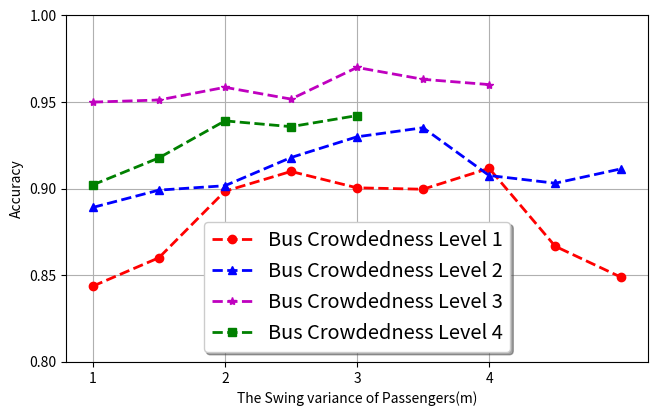

This figure's Python source:
import matplotlib.pyplot as plt
import numpy as np

fig, ax = plt.subplots(figsize=(7.5, 4.5))

x = np.array([1, 1.5, 2, 2.5, 3, 3.5, 4, 4.5, 5])
x_3 = np.array([1, 1.5, 2, 2.5, 3, 3.5, 4])
x_4 = np.array([1, 1.5, 2, 2.5, 3])
y_1 = np.array([0.85377, 0.87015, 0.90854, 0.91998, 0.91052, 0.90971, 0.92177, 0.87679, 0.85887])
y_2 = np.array([0.8992, 0.90919, 0.91173, 0.928, 0.93997, 0.9452, 0.91763, 0.91318, 0.9215])
y_3 = np.array([0.95999, 0.961213, 0.96854, 0.96174, 0.97999, 0.97315, 0.97011])
y_4 = np.array([0.91222, 0.92779, 0.94917, 0.94583, 0.95222])
ax.plot(x, y_1-0.01, 'ro--', label='Bus Crowdedness Level 1', linewidth=2)
ax.plot(x, y_2-0.01, 'b^--', label='Bus Crowdedness Level 2', linewidth=2)
ax.plot(x_3, y_3-0.01, 'm*--', label='Bus Crowdedness Level 3', linewidth=2)
ax.plot(x_4, y_4-0.01, 'gs--', label='Bus Crowdedness Level 4', linewidth=2)
ax.set_yticks([0.8, 0.85, 0.9, 0.95, 1.0])
ax.set_xticks([1, 2, 3, 4])

ax.set(xlabel='The Swing variance of Passengers(m)', ylabel='Accuracy')
legend = ax.legend(shadow=True, fontsize='x-large')
ax.grid()
plt.show()
